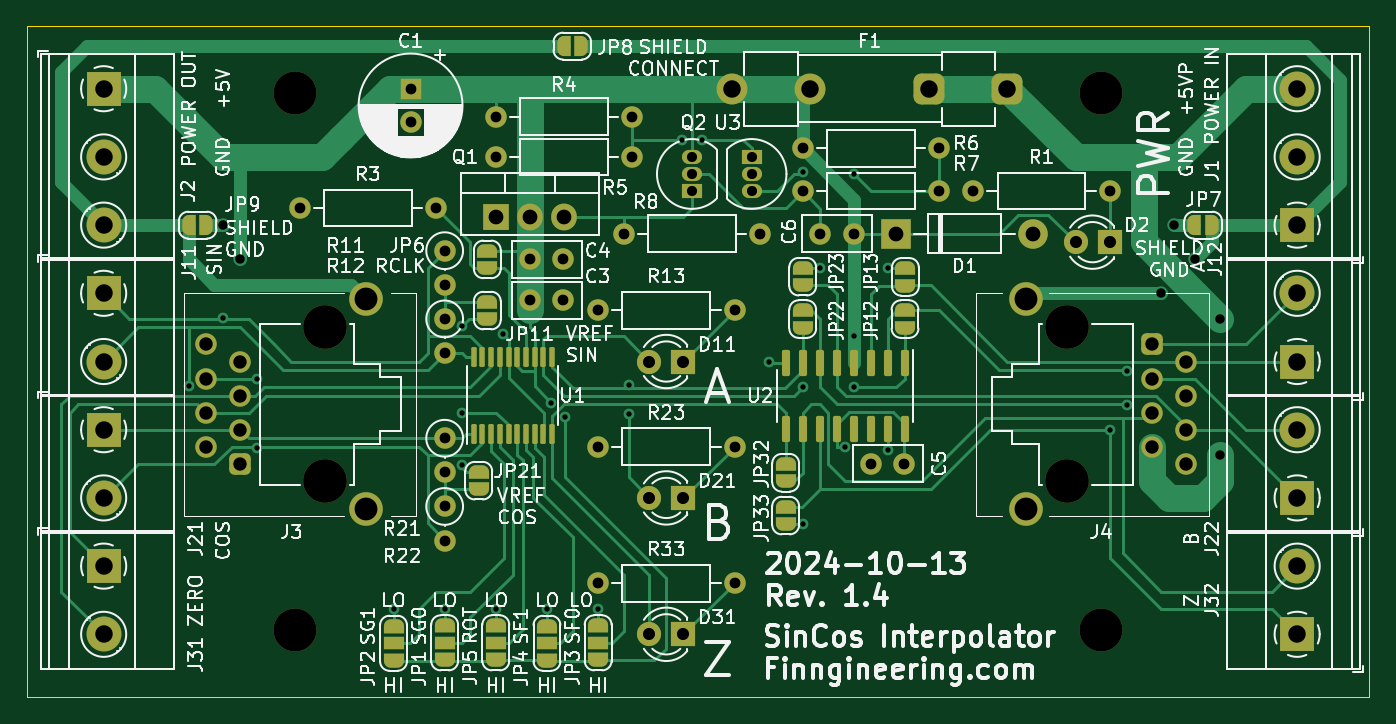
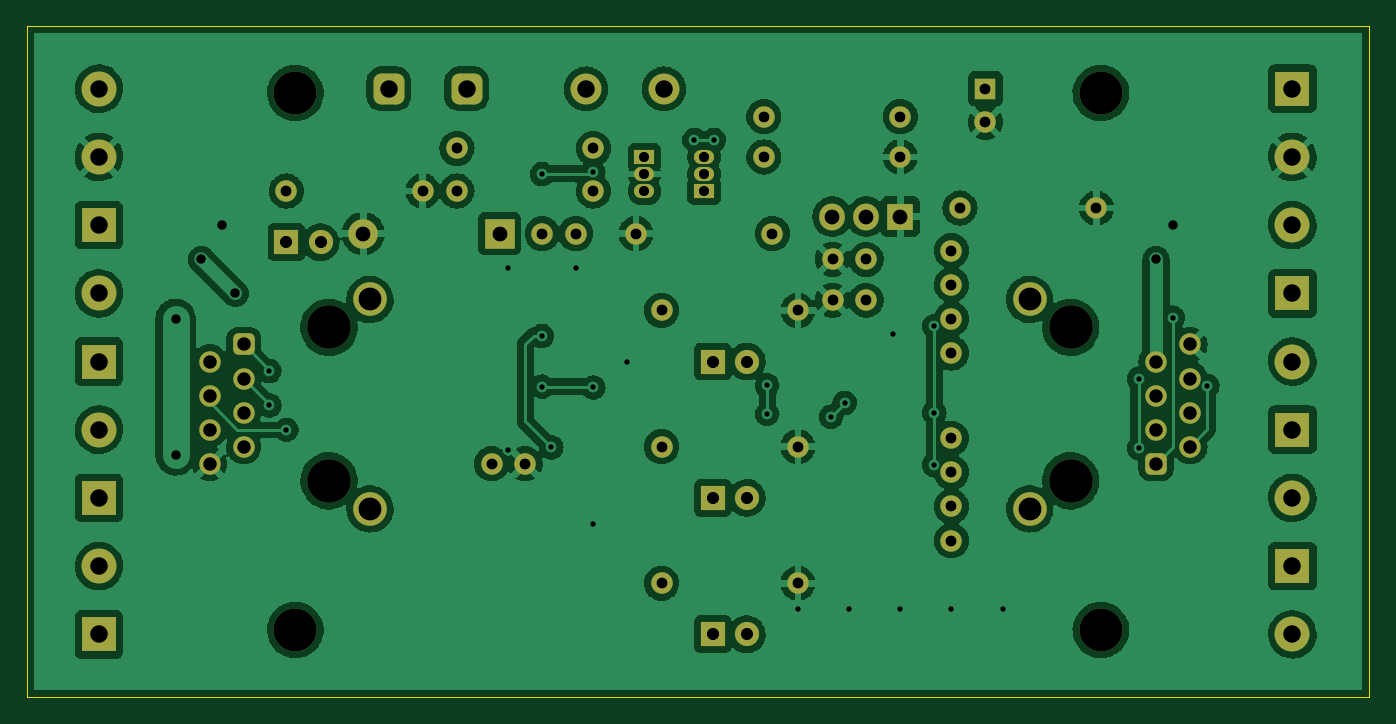
Circuit board: 11 layer files. Board 100.0 x 50.0 mm.
- bottom_copper: sincos_interpolator-B_Cu.gbl (284013 bytes)
- bottom_mask: sincos_interpolator-B_Mask.gbs (5648 bytes)
- paste: sincos_interpolator-B_Paste.gbp (468 bytes)
- bottom_silk: sincos_interpolator-B_Silkscreen.gbo (5651 bytes)
- outline: sincos_interpolator-Edge_Cuts.gm1 (706 bytes)
- top_copper: sincos_interpolator-F_Cu.gtl (37189 bytes)
- top_mask: sincos_interpolator-F_Mask.gts (10448 bytes)
- paste: sincos_interpolator-F_Paste.gtp (2203 bytes)
- top_silk: sincos_interpolator-F_Silkscreen.gto (139737 bytes)
- drill: sincos_interpolator-NPTH.drl (528 bytes)
- drill: sincos_interpolator-PTH.drl (3080 bytes)

=== bottom_copper: sincos_interpolator-B_Cu.gbl (284013 bytes, source omitted) ===
=== bottom_mask: sincos_interpolator-B_Mask.gbs ===
%TF.GenerationSoftware,KiCad,Pcbnew,(6.0.11)*%
%TF.CreationDate,2024-10-13T21:18:45+03:00*%
%TF.ProjectId,sincos_interpolator,73696e63-6f73-45f6-996e-746572706f6c,rev?*%
%TF.SameCoordinates,Original*%
%TF.FileFunction,Soldermask,Bot*%
%TF.FilePolarity,Negative*%
%FSLAX46Y46*%
G04 Gerber Fmt 4.6, Leading zero omitted, Abs format (unit mm)*
G04 Created by KiCad (PCBNEW (6.0.11)) date 2024-10-13 21:18:45*
%MOMM*%
%LPD*%
G01*
G04 APERTURE LIST*
G04 Aperture macros list*
%AMRoundRect*
0 Rectangle with rounded corners*
0 $1 Rounding radius*
0 $2 $3 $4 $5 $6 $7 $8 $9 X,Y pos of 4 corners*
0 Add a 4 corners polygon primitive as box body*
4,1,4,$2,$3,$4,$5,$6,$7,$8,$9,$2,$3,0*
0 Add four circle primitives for the rounded corners*
1,1,$1+$1,$2,$3*
1,1,$1+$1,$4,$5*
1,1,$1+$1,$6,$7*
1,1,$1+$1,$8,$9*
0 Add four rect primitives between the rounded corners*
20,1,$1+$1,$2,$3,$4,$5,0*
20,1,$1+$1,$4,$5,$6,$7,0*
20,1,$1+$1,$6,$7,$8,$9,0*
20,1,$1+$1,$8,$9,$2,$3,0*%
G04 Aperture macros list end*
%ADD10C,3.200000*%
%ADD11C,1.600000*%
%ADD12O,1.600000X1.600000*%
%ADD13R,1.905000X2.000000*%
%ADD14O,1.905000X2.000000*%
%ADD15R,2.600000X2.600000*%
%ADD16C,2.600000*%
%ADD17R,1.800000X1.800000*%
%ADD18C,1.800000*%
%ADD19R,1.500000X1.050000*%
%ADD20O,1.500000X1.050000*%
%ADD21R,1.600000X1.600000*%
%ADD22C,3.250000*%
%ADD23RoundRect,0.400000X-0.400000X-0.400000X0.400000X-0.400000X0.400000X0.400000X-0.400000X0.400000X0*%
%ADD24C,2.500000*%
%ADD25RoundRect,0.400000X0.400000X0.400000X-0.400000X0.400000X-0.400000X-0.400000X0.400000X-0.400000X0*%
%ADD26R,2.200000X2.200000*%
%ADD27O,2.200000X2.200000*%
%ADD28RoundRect,0.575000X0.575000X0.575000X-0.575000X0.575000X-0.575000X-0.575000X0.575000X-0.575000X0*%
%ADD29C,2.300000*%
G04 APERTURE END LIST*
D10*
%TO.C,H2*%
X140000000Y-147000000D03*
%TD*%
D11*
%TO.C,R8*%
X164465000Y-117475000D03*
D12*
X174625000Y-117475000D03*
%TD*%
D13*
%TO.C,Q1*%
X154940000Y-116205000D03*
D14*
X157480000Y-116205000D03*
X160020000Y-116205000D03*
%TD*%
D15*
%TO.C,J11*%
X125730000Y-121920000D03*
D16*
X125730000Y-127000000D03*
%TD*%
D17*
%TO.C,D2*%
X200660000Y-118110000D03*
D18*
X198120000Y-118110000D03*
%TD*%
D11*
%TO.C,R13*%
X172720000Y-123190000D03*
D12*
X162560000Y-123190000D03*
%TD*%
D17*
%TO.C,D21*%
X168910000Y-137160000D03*
D18*
X166370000Y-137160000D03*
%TD*%
D15*
%TO.C,J21*%
X125730000Y-132080000D03*
D16*
X125730000Y-137160000D03*
%TD*%
D11*
%TO.C,C5*%
X182880000Y-134620000D03*
X185380000Y-134620000D03*
%TD*%
D10*
%TO.C,H3*%
X200000000Y-107000000D03*
%TD*%
%TO.C,H1*%
X140000000Y-107000000D03*
%TD*%
D15*
%TO.C,J12*%
X214630000Y-127000000D03*
D16*
X214630000Y-121920000D03*
%TD*%
D11*
%TO.C,R1*%
X200660000Y-114300000D03*
D12*
X190500000Y-114300000D03*
%TD*%
D11*
%TO.C,R6*%
X177800000Y-111125000D03*
D12*
X187960000Y-111125000D03*
%TD*%
D15*
%TO.C,J2*%
X125730000Y-106680000D03*
D16*
X125730000Y-111760000D03*
X125730000Y-116840000D03*
%TD*%
D11*
%TO.C,R7*%
X187960000Y-114300000D03*
D12*
X177800000Y-114300000D03*
%TD*%
D11*
%TO.C,C6*%
X181610000Y-117475000D03*
X179110000Y-117475000D03*
%TD*%
%TO.C,C3*%
X157480000Y-122428000D03*
X159980000Y-122428000D03*
%TD*%
D19*
%TO.C,Q2*%
X169545000Y-114300000D03*
D20*
X169545000Y-113030000D03*
X169545000Y-111760000D03*
%TD*%
D15*
%TO.C,J22*%
X214630000Y-137160000D03*
D16*
X214630000Y-132080000D03*
%TD*%
D15*
%TO.C,J31*%
X125730000Y-142240000D03*
D16*
X125730000Y-147320000D03*
%TD*%
D11*
%TO.C,C4*%
X157480000Y-119380000D03*
X159980000Y-119380000D03*
%TD*%
D15*
%TO.C,J1*%
X214630000Y-116840000D03*
D16*
X214630000Y-111760000D03*
X214630000Y-106680000D03*
%TD*%
D21*
%TO.C,C1*%
X148590000Y-106680000D03*
D11*
X148590000Y-109180000D03*
%TD*%
D19*
%TO.C,U3*%
X173990000Y-111760000D03*
D20*
X173990000Y-113030000D03*
X173990000Y-114300000D03*
%TD*%
D10*
%TO.C,H4*%
X200000000Y-147000000D03*
%TD*%
D11*
%TO.C,R22*%
X151130000Y-137795000D03*
D12*
X151130000Y-140335000D03*
%TD*%
D11*
%TO.C,R4*%
X154940000Y-108750000D03*
D12*
X165100000Y-108750000D03*
%TD*%
D11*
%TO.C,R3*%
X150495000Y-115570000D03*
D12*
X140335000Y-115570000D03*
%TD*%
D22*
%TO.C,J3*%
X142240000Y-135890000D03*
X142240000Y-124460000D03*
D23*
X135890000Y-134620000D03*
D11*
X133350000Y-133350000D03*
X135890000Y-132080000D03*
X133350000Y-130810000D03*
X135890000Y-129540000D03*
X133350000Y-128270000D03*
X135890000Y-127000000D03*
X133350000Y-125730000D03*
D24*
X145290000Y-122375000D03*
X145290000Y-137975000D03*
%TD*%
D11*
%TO.C,R11*%
X151130000Y-118745000D03*
D12*
X151130000Y-121285000D03*
%TD*%
D22*
%TO.C,J4*%
X197485000Y-135890000D03*
X197485000Y-124460000D03*
D25*
X203835000Y-125730000D03*
D11*
X206375000Y-127000000D03*
X203835000Y-128270000D03*
X206375000Y-129540000D03*
X203835000Y-130810000D03*
X206375000Y-132080000D03*
X203835000Y-133350000D03*
X206375000Y-134620000D03*
D24*
X194435000Y-122375000D03*
X194435000Y-137975000D03*
%TD*%
D11*
%TO.C,R12*%
X151130000Y-123825000D03*
D12*
X151130000Y-126365000D03*
%TD*%
D17*
%TO.C,D11*%
X168910000Y-127000000D03*
D18*
X166370000Y-127000000D03*
%TD*%
D17*
%TO.C,D31*%
X168910000Y-147320000D03*
D18*
X166370000Y-147320000D03*
%TD*%
D11*
%TO.C,R21*%
X151130000Y-132715000D03*
D12*
X151130000Y-135255000D03*
%TD*%
D15*
%TO.C,J32*%
X214630000Y-147320000D03*
D16*
X214630000Y-142240000D03*
%TD*%
D26*
%TO.C,D1*%
X184785000Y-117475000D03*
D27*
X194945000Y-117475000D03*
%TD*%
D11*
%TO.C,R23*%
X172720000Y-133350000D03*
D12*
X162560000Y-133350000D03*
%TD*%
D11*
%TO.C,R5*%
X165100000Y-111760000D03*
D12*
X154940000Y-111760000D03*
%TD*%
D11*
%TO.C,R33*%
X172720000Y-143510000D03*
D12*
X162560000Y-143510000D03*
%TD*%
D28*
%TO.C,F1*%
X193040000Y-106680000D03*
X187240000Y-106680000D03*
D29*
X178340000Y-106680000D03*
X172540000Y-106680000D03*
%TD*%
M02*

=== paste: sincos_interpolator-B_Paste.gbp ===
%TF.GenerationSoftware,KiCad,Pcbnew,(6.0.11)*%
%TF.CreationDate,2024-10-13T21:18:45+03:00*%
%TF.ProjectId,sincos_interpolator,73696e63-6f73-45f6-996e-746572706f6c,rev?*%
%TF.SameCoordinates,Original*%
%TF.FileFunction,Paste,Bot*%
%TF.FilePolarity,Positive*%
%FSLAX46Y46*%
G04 Gerber Fmt 4.6, Leading zero omitted, Abs format (unit mm)*
G04 Created by KiCad (PCBNEW (6.0.11)) date 2024-10-13 21:18:45*
%MOMM*%
%LPD*%
G01*
G04 APERTURE LIST*
G04 APERTURE END LIST*
M02*

=== bottom_silk: sincos_interpolator-B_Silkscreen.gbo ===
%TF.GenerationSoftware,KiCad,Pcbnew,(6.0.11)*%
%TF.CreationDate,2024-10-13T21:18:45+03:00*%
%TF.ProjectId,sincos_interpolator,73696e63-6f73-45f6-996e-746572706f6c,rev?*%
%TF.SameCoordinates,Original*%
%TF.FileFunction,Legend,Bot*%
%TF.FilePolarity,Positive*%
%FSLAX46Y46*%
G04 Gerber Fmt 4.6, Leading zero omitted, Abs format (unit mm)*
G04 Created by KiCad (PCBNEW (6.0.11)) date 2024-10-13 21:18:45*
%MOMM*%
%LPD*%
G01*
G04 APERTURE LIST*
G04 Aperture macros list*
%AMRoundRect*
0 Rectangle with rounded corners*
0 $1 Rounding radius*
0 $2 $3 $4 $5 $6 $7 $8 $9 X,Y pos of 4 corners*
0 Add a 4 corners polygon primitive as box body*
4,1,4,$2,$3,$4,$5,$6,$7,$8,$9,$2,$3,0*
0 Add four circle primitives for the rounded corners*
1,1,$1+$1,$2,$3*
1,1,$1+$1,$4,$5*
1,1,$1+$1,$6,$7*
1,1,$1+$1,$8,$9*
0 Add four rect primitives between the rounded corners*
20,1,$1+$1,$2,$3,$4,$5,0*
20,1,$1+$1,$4,$5,$6,$7,0*
20,1,$1+$1,$6,$7,$8,$9,0*
20,1,$1+$1,$8,$9,$2,$3,0*%
G04 Aperture macros list end*
%ADD10C,3.200000*%
%ADD11C,1.600000*%
%ADD12O,1.600000X1.600000*%
%ADD13R,1.905000X2.000000*%
%ADD14O,1.905000X2.000000*%
%ADD15R,2.600000X2.600000*%
%ADD16C,2.600000*%
%ADD17R,1.800000X1.800000*%
%ADD18C,1.800000*%
%ADD19R,1.500000X1.050000*%
%ADD20O,1.500000X1.050000*%
%ADD21R,1.600000X1.600000*%
%ADD22C,3.250000*%
%ADD23RoundRect,0.400000X-0.400000X-0.400000X0.400000X-0.400000X0.400000X0.400000X-0.400000X0.400000X0*%
%ADD24C,2.500000*%
%ADD25RoundRect,0.400000X0.400000X0.400000X-0.400000X0.400000X-0.400000X-0.400000X0.400000X-0.400000X0*%
%ADD26R,2.200000X2.200000*%
%ADD27O,2.200000X2.200000*%
%ADD28RoundRect,0.575000X0.575000X0.575000X-0.575000X0.575000X-0.575000X-0.575000X0.575000X-0.575000X0*%
%ADD29C,2.300000*%
G04 APERTURE END LIST*
%LPC*%
D10*
%TO.C,H2*%
X140000000Y-147000000D03*
%TD*%
D11*
%TO.C,R8*%
X164465000Y-117475000D03*
D12*
X174625000Y-117475000D03*
%TD*%
D13*
%TO.C,Q1*%
X154940000Y-116205000D03*
D14*
X157480000Y-116205000D03*
X160020000Y-116205000D03*
%TD*%
D15*
%TO.C,J11*%
X125730000Y-121920000D03*
D16*
X125730000Y-127000000D03*
%TD*%
D17*
%TO.C,D2*%
X200660000Y-118110000D03*
D18*
X198120000Y-118110000D03*
%TD*%
D11*
%TO.C,R13*%
X172720000Y-123190000D03*
D12*
X162560000Y-123190000D03*
%TD*%
D17*
%TO.C,D21*%
X168910000Y-137160000D03*
D18*
X166370000Y-137160000D03*
%TD*%
D15*
%TO.C,J21*%
X125730000Y-132080000D03*
D16*
X125730000Y-137160000D03*
%TD*%
D11*
%TO.C,C5*%
X182880000Y-134620000D03*
X185380000Y-134620000D03*
%TD*%
D10*
%TO.C,H3*%
X200000000Y-107000000D03*
%TD*%
%TO.C,H1*%
X140000000Y-107000000D03*
%TD*%
D15*
%TO.C,J12*%
X214630000Y-127000000D03*
D16*
X214630000Y-121920000D03*
%TD*%
D11*
%TO.C,R1*%
X200660000Y-114300000D03*
D12*
X190500000Y-114300000D03*
%TD*%
D11*
%TO.C,R6*%
X177800000Y-111125000D03*
D12*
X187960000Y-111125000D03*
%TD*%
D15*
%TO.C,J2*%
X125730000Y-106680000D03*
D16*
X125730000Y-111760000D03*
X125730000Y-116840000D03*
%TD*%
D11*
%TO.C,R7*%
X187960000Y-114300000D03*
D12*
X177800000Y-114300000D03*
%TD*%
D11*
%TO.C,C6*%
X181610000Y-117475000D03*
X179110000Y-117475000D03*
%TD*%
%TO.C,C3*%
X157480000Y-122428000D03*
X159980000Y-122428000D03*
%TD*%
D19*
%TO.C,Q2*%
X169545000Y-114300000D03*
D20*
X169545000Y-113030000D03*
X169545000Y-111760000D03*
%TD*%
D15*
%TO.C,J22*%
X214630000Y-137160000D03*
D16*
X214630000Y-132080000D03*
%TD*%
D15*
%TO.C,J31*%
X125730000Y-142240000D03*
D16*
X125730000Y-147320000D03*
%TD*%
D11*
%TO.C,C4*%
X157480000Y-119380000D03*
X159980000Y-119380000D03*
%TD*%
D15*
%TO.C,J1*%
X214630000Y-116840000D03*
D16*
X214630000Y-111760000D03*
X214630000Y-106680000D03*
%TD*%
D21*
%TO.C,C1*%
X148590000Y-106680000D03*
D11*
X148590000Y-109180000D03*
%TD*%
D19*
%TO.C,U3*%
X173990000Y-111760000D03*
D20*
X173990000Y-113030000D03*
X173990000Y-114300000D03*
%TD*%
D10*
%TO.C,H4*%
X200000000Y-147000000D03*
%TD*%
D11*
%TO.C,R22*%
X151130000Y-137795000D03*
D12*
X151130000Y-140335000D03*
%TD*%
D11*
%TO.C,R4*%
X154940000Y-108750000D03*
D12*
X165100000Y-108750000D03*
%TD*%
D11*
%TO.C,R3*%
X150495000Y-115570000D03*
D12*
X140335000Y-115570000D03*
%TD*%
D22*
%TO.C,J3*%
X142240000Y-135890000D03*
X142240000Y-124460000D03*
D23*
X135890000Y-134620000D03*
D11*
X133350000Y-133350000D03*
X135890000Y-132080000D03*
X133350000Y-130810000D03*
X135890000Y-129540000D03*
X133350000Y-128270000D03*
X135890000Y-127000000D03*
X133350000Y-125730000D03*
D24*
X145290000Y-122375000D03*
X145290000Y-137975000D03*
%TD*%
D11*
%TO.C,R11*%
X151130000Y-118745000D03*
D12*
X151130000Y-121285000D03*
%TD*%
D22*
%TO.C,J4*%
X197485000Y-135890000D03*
X197485000Y-124460000D03*
D25*
X203835000Y-125730000D03*
D11*
X206375000Y-127000000D03*
X203835000Y-128270000D03*
X206375000Y-129540000D03*
X203835000Y-130810000D03*
X206375000Y-132080000D03*
X203835000Y-133350000D03*
X206375000Y-134620000D03*
D24*
X194435000Y-122375000D03*
X194435000Y-137975000D03*
%TD*%
D11*
%TO.C,R12*%
X151130000Y-123825000D03*
D12*
X151130000Y-126365000D03*
%TD*%
D17*
%TO.C,D11*%
X168910000Y-127000000D03*
D18*
X166370000Y-127000000D03*
%TD*%
D17*
%TO.C,D31*%
X168910000Y-147320000D03*
D18*
X166370000Y-147320000D03*
%TD*%
D11*
%TO.C,R21*%
X151130000Y-132715000D03*
D12*
X151130000Y-135255000D03*
%TD*%
D15*
%TO.C,J32*%
X214630000Y-147320000D03*
D16*
X214630000Y-142240000D03*
%TD*%
D26*
%TO.C,D1*%
X184785000Y-117475000D03*
D27*
X194945000Y-117475000D03*
%TD*%
D11*
%TO.C,R23*%
X172720000Y-133350000D03*
D12*
X162560000Y-133350000D03*
%TD*%
D11*
%TO.C,R5*%
X165100000Y-111760000D03*
D12*
X154940000Y-111760000D03*
%TD*%
D11*
%TO.C,R33*%
X172720000Y-143510000D03*
D12*
X162560000Y-143510000D03*
%TD*%
D28*
%TO.C,F1*%
X193040000Y-106680000D03*
X187240000Y-106680000D03*
D29*
X178340000Y-106680000D03*
X172540000Y-106680000D03*
%TD*%
M02*

=== outline: sincos_interpolator-Edge_Cuts.gm1 ===
%TF.GenerationSoftware,KiCad,Pcbnew,(6.0.11)*%
%TF.CreationDate,2024-10-13T21:18:45+03:00*%
%TF.ProjectId,sincos_interpolator,73696e63-6f73-45f6-996e-746572706f6c,rev?*%
%TF.SameCoordinates,Original*%
%TF.FileFunction,Profile,NP*%
%FSLAX46Y46*%
G04 Gerber Fmt 4.6, Leading zero omitted, Abs format (unit mm)*
G04 Created by KiCad (PCBNEW (6.0.11)) date 2024-10-13 21:18:45*
%MOMM*%
%LPD*%
G01*
G04 APERTURE LIST*
%TA.AperFunction,Profile*%
%ADD10C,0.100000*%
%TD*%
G04 APERTURE END LIST*
D10*
X120000000Y-102000000D02*
X220000000Y-102000000D01*
X220000000Y-102000000D02*
X220000000Y-152000000D01*
X220000000Y-152000000D02*
X120000000Y-152000000D01*
X120000000Y-152000000D02*
X120000000Y-102000000D01*
M02*

=== top_copper: sincos_interpolator-F_Cu.gtl (37189 bytes, source omitted) ===
=== top_mask: sincos_interpolator-F_Mask.gts (10448 bytes, source omitted) ===
=== paste: sincos_interpolator-F_Paste.gtp (2203 bytes, source withheld) ===
=== top_silk: sincos_interpolator-F_Silkscreen.gto (139737 bytes, source omitted) ===
=== drill: sincos_interpolator-NPTH.drl ===
M48
; DRILL file {KiCad (6.0.11)} date Sun Oct 13 21:20:12 2024
; FORMAT={-:-/ absolute / metric / decimal}
; #@! TF.CreationDate,2024-10-13T21:20:12+03:00
; #@! TF.GenerationSoftware,Kicad,Pcbnew,(6.0.11)
; #@! TF.FileFunction,NonPlated,1,2,NPTH
FMAT,2
METRIC
; #@! TA.AperFunction,NonPlated,NPTH,ComponentDrill
T1C3.200
; #@! TA.AperFunction,NonPlated,NPTH,ComponentDrill
T2C3.250
%
G90
G05
T1
X140.0Y-107.0
X140.0Y-147.0
X200.0Y-107.0
X200.0Y-147.0
T2
X142.24Y-124.46
X142.24Y-135.89
X197.485Y-124.46
X197.485Y-135.89
T0
M30

=== drill: sincos_interpolator-PTH.drl ===
M48
; DRILL file {KiCad (6.0.11)} date Sun Oct 13 21:20:12 2024
; FORMAT={-:-/ absolute / metric / decimal}
; #@! TF.CreationDate,2024-10-13T21:20:12+03:00
; #@! TF.GenerationSoftware,Kicad,Pcbnew,(6.0.11)
; #@! TF.FileFunction,Plated,1,2,PTH
FMAT,2
METRIC
; #@! TA.AperFunction,Plated,PTH,ViaDrill
T1C0.400
; #@! TA.AperFunction,Plated,PTH,ViaDrill
T2C0.700
; #@! TA.AperFunction,Plated,PTH,ComponentDrill
T3C0.750
; #@! TA.AperFunction,Plated,PTH,ComponentDrill
T4C0.800
; #@! TA.AperFunction,Plated,PTH,ComponentDrill
T5C0.900
; #@! TA.AperFunction,Plated,PTH,ComponentDrill
T6C1.000
; #@! TA.AperFunction,Plated,PTH,ComponentDrill
T7C1.100
; #@! TA.AperFunction,Plated,PTH,ComponentDrill
T8C1.300
; #@! TA.AperFunction,Plated,PTH,ComponentDrill
T9C1.700
%
G90
G05
T1
X132.061Y-128.815
X134.62Y-123.735
X137.16Y-128.27
X137.16Y-133.439
X147.32Y-145.415
X151.13Y-145.415
X152.4Y-130.81
X152.419Y-124.37
X152.419Y-134.709
X154.94Y-145.415
X155.448Y-124.968
X158.75Y-145.415
X159.085Y-130.085
X160.11Y-131.11
X162.56Y-145.415
X164.846Y-128.778
X164.846Y-130.899
X168.82Y-110.49
X170.269Y-110.49
X175.26Y-127.0
X177.8Y-112.9
X177.8Y-128.935
X177.8Y-139.095
X179.07Y-120.045
X180.927Y-133.397
X181.61Y-113.03
X181.61Y-125.095
X181.61Y-128.87
X184.15Y-120.045
X184.15Y-133.604
X200.66Y-132.08
X201.93Y-127.7
X201.93Y-130.27
T2
X134.62Y-116.84
X135.89Y-119.38
X204.47Y-121.92
X205.486Y-116.84
X207.01Y-119.38
X208.915Y-123.825
X208.915Y-133.985
T3
X169.545Y-111.76
X169.545Y-113.03
X169.545Y-114.3
X173.99Y-111.76
X173.99Y-113.03
X173.99Y-114.3
T4
X140.335Y-115.57
X148.59Y-106.68
X148.59Y-109.18
X150.495Y-115.57
X151.13Y-118.745
X151.13Y-121.285
X151.13Y-123.825
X151.13Y-126.365
X151.13Y-132.715
X151.13Y-135.255
X151.13Y-137.795
X151.13Y-140.335
X154.94Y-108.75
X154.94Y-111.76
X157.48Y-119.38
X157.48Y-122.428
X159.98Y-119.38
X159.98Y-122.428
X162.56Y-123.19
X162.56Y-133.35
X162.56Y-143.51
X164.465Y-117.475
X165.1Y-108.75
X165.1Y-111.76
X172.72Y-123.19
X172.72Y-133.35
X172.72Y-143.51
X174.625Y-117.475
X177.8Y-111.125
X177.8Y-114.3
X179.11Y-117.475
X181.61Y-117.475
X182.88Y-134.62
X185.38Y-134.62
X187.96Y-111.125
X187.96Y-114.3
X190.5Y-114.3
X200.66Y-114.3
T5
X166.37Y-127.0
X166.37Y-137.16
X166.37Y-147.32
X168.91Y-127.0
X168.91Y-137.16
X168.91Y-147.32
X198.12Y-118.11
X200.66Y-118.11
T6
X133.35Y-125.73
X133.35Y-128.27
X133.35Y-130.81
X133.35Y-133.35
X135.89Y-127.0
X135.89Y-129.54
X135.89Y-132.08
X135.89Y-134.62
X203.835Y-125.73
X203.835Y-128.27
X203.835Y-130.81
X203.835Y-133.35
X206.375Y-127.0
X206.375Y-129.54
X206.375Y-132.08
X206.375Y-134.62
T7
X154.94Y-116.205
X157.48Y-116.205
X160.02Y-116.205
X184.785Y-117.475
X194.945Y-117.475
T8
X125.73Y-106.68
X125.73Y-111.76
X125.73Y-116.84
X125.73Y-121.92
X125.73Y-127.0
X125.73Y-132.08
X125.73Y-137.16
X125.73Y-142.24
X125.73Y-147.32
X172.54Y-106.68
X178.34Y-106.68
X187.24Y-106.68
X193.04Y-106.68
X214.63Y-106.68
X214.63Y-111.76
X214.63Y-116.84
X214.63Y-121.92
X214.63Y-127.0
X214.63Y-132.08
X214.63Y-137.16
X214.63Y-142.24
X214.63Y-147.32
T9
X145.29Y-122.375
X145.29Y-137.975
X194.435Y-122.375
X194.435Y-137.975
T0
M30
